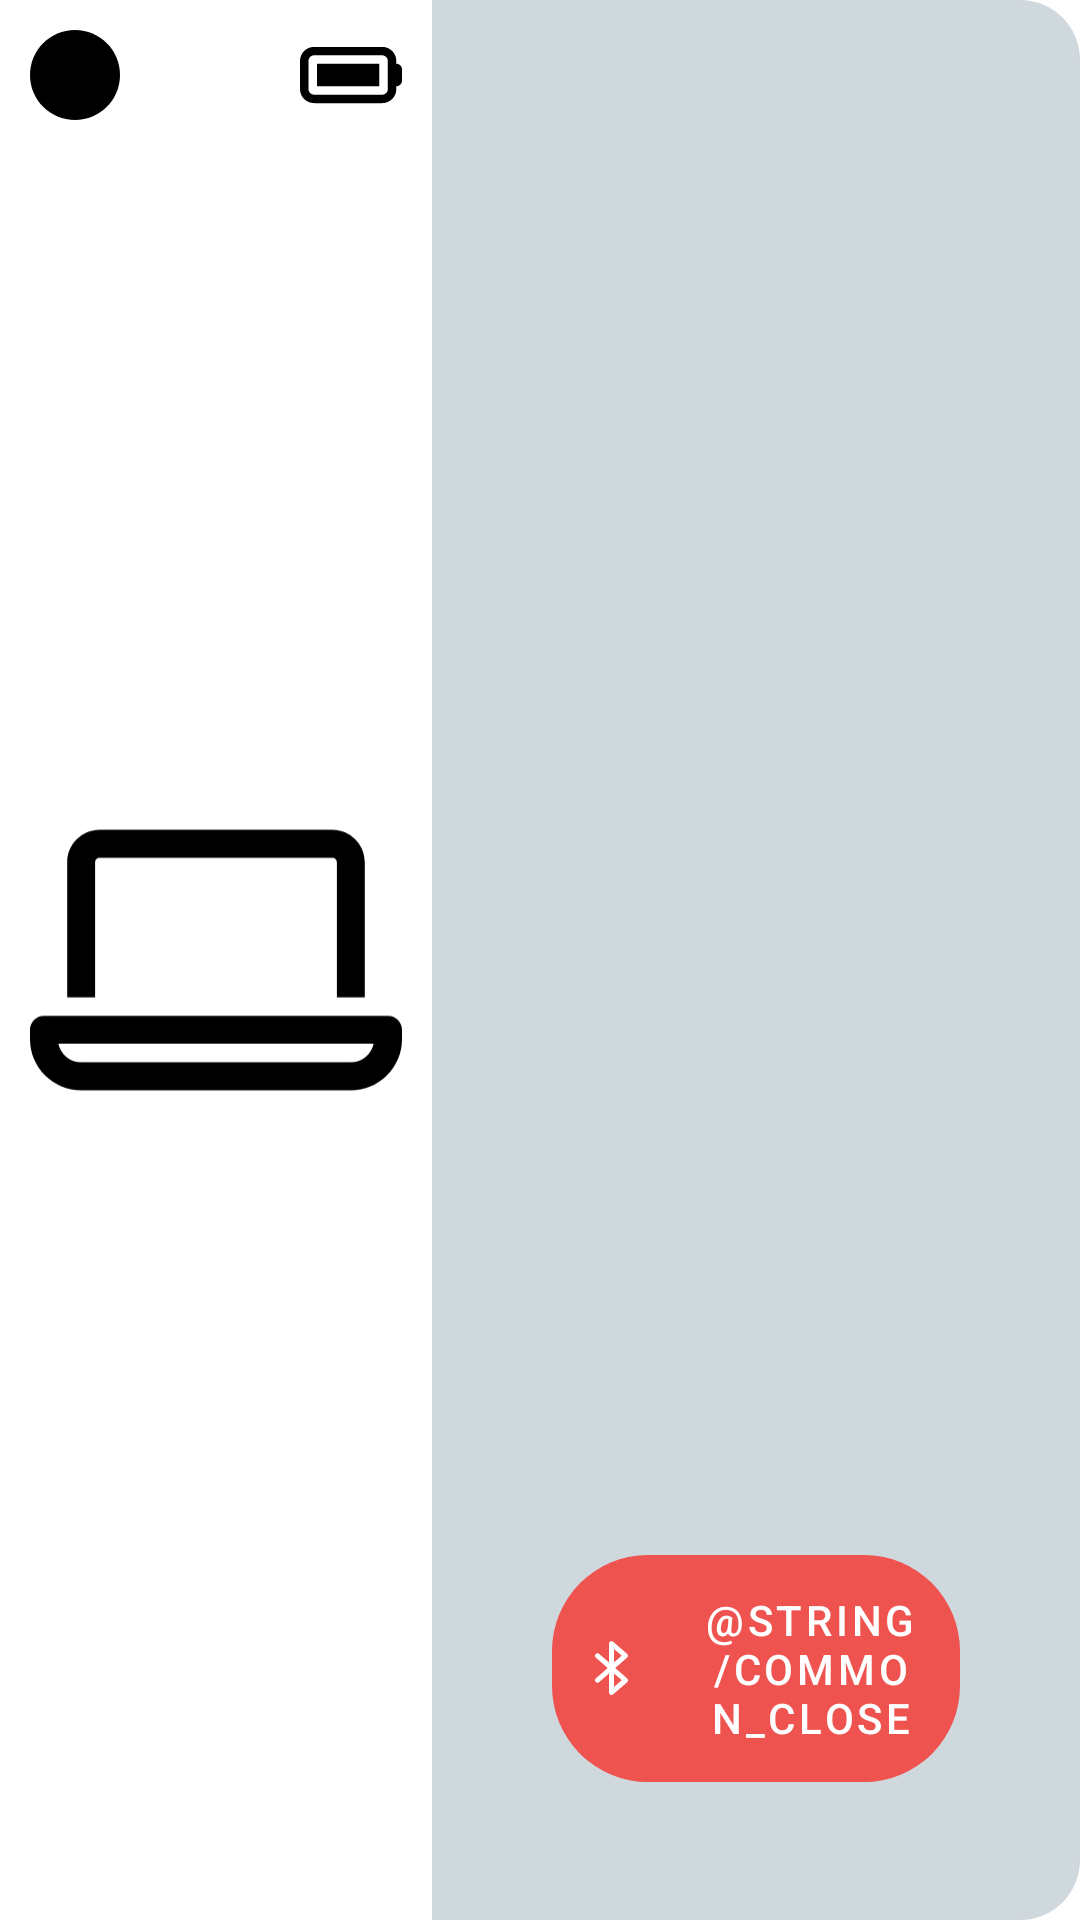

The Android layout XML behind this screen, and the referenced resources:
<!-- AndroidManifest.xml: activity theme Theme.OnwdChallenge.NoActionBar -->
<!-- res/layout/fragment_device_detail.xml -->
<?xml version="1.0" encoding="utf-8"?>
<androidx.constraintlayout.widget.ConstraintLayout xmlns:android="http://schemas.android.com/apk/res/android"
    xmlns:app="http://schemas.android.com/apk/res-auto"
    android:layout_width="match_parent"
    android:layout_height="match_parent"
    android:background="@android:color/transparent"
    android:elevation="8dp">

    <androidx.constraintlayout.widget.Guideline
        android:id="@+id/vertical_guideline"
        android:layout_width="wrap_content"
        android:layout_height="match_parent"
        android:orientation="vertical"
        app:layout_constraintGuide_percent="0.4" />

    <androidx.constraintlayout.widget.ConstraintLayout
        android:padding="10dp"
        android:layout_width="0dp"
        android:layout_height="match_parent"
        android:background="@drawable/color_on_primary_background_left_rounded_corners"
        app:layout_constraintEnd_toStartOf="@id/vertical_guideline"
        app:layout_constraintStart_toStartOf="parent">

            <androidx.appcompat.widget.AppCompatImageView
                app:layout_constraintTop_toTopOf="parent"
                app:layout_constraintStart_toStartOf="parent"
                android:id="@+id/device_status"
                app:tint="@color/green_ok"
                app:srcCompat="@drawable/ic_solid_circle"
                android:layout_width="wrap_content"
                android:layout_height="wrap_content" />

            <com.google.android.material.textview.MaterialTextView
                android:layout_marginStart="16dp"
                android:id="@+id/device_status_text"
                android:layout_width="wrap_content"
                android:layout_height="wrap_content"
                android:textColor="@color/dark_gray"
                android:textSize="20sp"
                app:layout_constraintStart_toEndOf="@id/device_status"
                app:layout_constraintTop_toTopOf="parent" />

            <com.google.android.material.textview.MaterialTextView
                android:layout_marginEnd="16dp"
                android:id="@+id/device_battery_value"
                android:layout_width="wrap_content"
                android:layout_height="wrap_content"
                android:textColor="@color/dark_gray"
                android:textSize="20sp"
                app:layout_constraintEnd_toStartOf="@id/device_battery_icon"
                app:layout_constraintTop_toTopOf="parent" />

        <androidx.appcompat.widget.AppCompatImageView
            app:layout_constraintTop_toTopOf="parent"
            app:layout_constraintEnd_toEndOf="parent"
            android:id="@+id/device_battery_icon"
            app:srcCompat="@drawable/ic_regular_battery_full"
            android:layout_width="wrap_content"
            android:layout_height="wrap_content" />

            <androidx.appcompat.widget.AppCompatImageView
                app:layout_constraintBottom_toBottomOf="parent"
                app:layout_constraintTop_toTopOf="parent"
                app:layout_constraintStart_toStartOf="parent"
                app:layout_constraintEnd_toEndOf="parent"
                android:id="@+id/device_type"
                app:srcCompat="@drawable/ic_regular_laptop"
                android:layout_width="wrap_content"
                android:layout_height="wrap_content" />

    </androidx.constraintlayout.widget.ConstraintLayout>

    <androidx.constraintlayout.widget.ConstraintLayout
        android:layout_width="0dp"
        android:layout_height="match_parent"
        android:padding="40dp"
        android:background="@drawable/color_secondary_variant_background_right_rounded_corners"
        android:orientation="vertical"
        app:layout_constraintEnd_toEndOf="parent"
        app:layout_constraintStart_toEndOf="@id/vertical_guideline">

        <com.google.android.material.textview.MaterialTextView
            android:id="@+id/device_id"
            android:layout_width="wrap_content"
            android:layout_height="wrap_content"
            android:layout_marginTop="20dp"
            android:textColor="?attr/colorOnSecondary"
            android:textSize="30sp"
            android:textStyle="bold"
            app:layout_constraintStart_toStartOf="parent"
            app:layout_constraintTop_toTopOf="parent" />

        <com.google.android.material.textview.MaterialTextView
            android:id="@+id/device_serial_number"
            android:layout_width="wrap_content"
            android:layout_height="wrap_content"
            android:textColor="@color/dark_gray"
            android:textSize="20sp"
            app:layout_constraintStart_toStartOf="parent"
            app:layout_constraintTop_toBottomOf="@id/device_id" />

        <com.google.android.material.textview.MaterialTextView
            android:id="@+id/device_firmware_version"
            android:layout_width="wrap_content"
            android:layout_height="wrap_content"
            android:layout_marginTop="40dp"
            android:textColor="@color/dark_gray"
            android:textSize="22sp"
            app:layout_constraintStart_toStartOf="parent"
            app:layout_constraintTop_toBottomOf="@id/device_serial_number" />

        <com.google.android.material.button.MaterialButton
            android:id="@+id/button_close"
            style="@style/Device.Button"
            android:layout_width="wrap_content"
            android:layout_height="wrap_content"
            android:paddingTop="15dp"
            android:paddingBottom="15dp"
            android:text="@string/common_close"
            app:icon="@drawable/ic_regular_bluetooth"
            app:iconPadding="25dp"
            app:layout_constraintBottom_toBottomOf="parent"
            app:layout_constraintEnd_toEndOf="parent"
            app:layout_constraintStart_toStartOf="parent" />


    </androidx.constraintlayout.widget.ConstraintLayout>

</androidx.constraintlayout.widget.ConstraintLayout>
<!-- resources referenced by this layout -->
<resources>
  <color name="dark_gray">#FF333333</color>
  <!-- drawable color_on_primary_background_left_rounded_corners (drawable) -->
  <?xml version="1.0" encoding="utf-8"?>
  
  <selector xmlns:android="http://schemas.android.com/apk/res/android">
      <item>
          <shape>
              <solid android:color="?attr/colorOnPrimary" />
              <corners android:bottomLeftRadius="20dp" android:bottomRightRadius="0dp" android:topLeftRadius="20dp" android:topRightRadius="0dp" />
          </shape>
      </item>
  </selector>
  <!-- drawable color_secondary_variant_background_right_rounded_corners (drawable) -->
  <?xml version="1.0" encoding="utf-8"?>
  
  <selector xmlns:android="http://schemas.android.com/apk/res/android">
      <item>
          <shape>
              <solid android:color="?attr/colorSecondaryVariant" />
              <corners android:bottomLeftRadius="0dp" android:bottomRightRadius="20dp" android:topLeftRadius="0dp" android:topRightRadius="20dp" />
          </shape>
      </item>
  </selector>
  <!-- drawable ic_regular_battery_full (drawable) -->
  <vector xmlns:android="http://schemas.android.com/apk/res/android"
      android:width="34dp"
      android:height="30dp"
      android:viewportWidth="576"
      android:viewportHeight="512">
      <path
          android:fillColor="#FF000000"
          android:pathData="M448,320H96V192H448V320zM0,176C0,131.8 35.82,96 80,96H464C508.2,96 544,131.8 544,176V192C561.7,192 576,206.3 576,224V288C576,305.7 561.7,320 544,320V336C544,380.2 508.2,416 464,416H80C35.82,416 0,380.2 0,336V176zM80,144C62.33,144 48,158.3 48,176V336C48,353.7 62.33,368 80,368H464C481.7,368 496,353.7 496,336V176C496,158.3 481.7,144 464,144H80z" />
  </vector>
  <!-- drawable ic_regular_laptop (drawable) -->
  <vector xmlns:android="http://schemas.android.com/apk/res/android"
      android:width="250dp"
      android:height="200dp"
      android:viewportWidth="640"
      android:viewportHeight="512">
      <path
          android:fillColor="#FF000000"
          android:pathData="M616,352H24C10.75,352 0,362.8 0,376v16C0,440.5 39.47,480 88,480h464c48.53,0 88,-39.47 88,-88v-16C640,362.8 629.3,352 616,352zM552,432H88c-19.31,0 -35.48,-13.77 -39.2,-32h542.4C587.5,418.2 571.3,432 552,432zM112,88c0,-4.41 3.59,-8 8,-8h400c4.41,0 8,3.59 8,8V320H576V88C576,57.13 550.9,32 520,32H120C89.13,32 64,57.13 64,88V320h48V88z" />
  </vector>
  <!-- drawable ic_solid_circle (drawable) -->
  <vector xmlns:android="http://schemas.android.com/apk/res/android"
      android:width="30dp"
      android:height="30dp"
      android:viewportWidth="512"
      android:viewportHeight="512">
      <path
          android:fillColor="#FF000000"
          android:pathData="M512,256C512,397.4 397.4,512 256,512C114.6,512 0,397.4 0,256C0,114.6 114.6,0 256,0C397.4,0 512,114.6 512,256z" />
  </vector>
  <style name="Device.Button" parent="Widget.MaterialComponents.Button.TextButton">
          <item name="cornerRadius">32dp</item>
          <item name="backgroundTint">@color/red</item>
          <item name="android:padding">12dp</item>
          <item name="shapeAppearance">?attr/shapeAppearanceSmallComponent</item>
          <item name="android:textColor">?attr/colorOnPrimary</item>
          <item name="iconTint">?attr/colorOnPrimary</item>
          <item name="android:minWidth">180dp</item>
          <item name="iconGravity">textStart</item>
          <item name="rippleColor">@color/red_dark</item>
      </style>
  <style name="Theme.OnwdChallenge.NoActionBar">
          <item name="windowActionBar">false</item>
          <item name="windowNoTitle">true</item>
      </style>
  <color name="red">#FFEF5350</color>
  <color name="red_dark">#FFD63C5E</color>
</resources>
